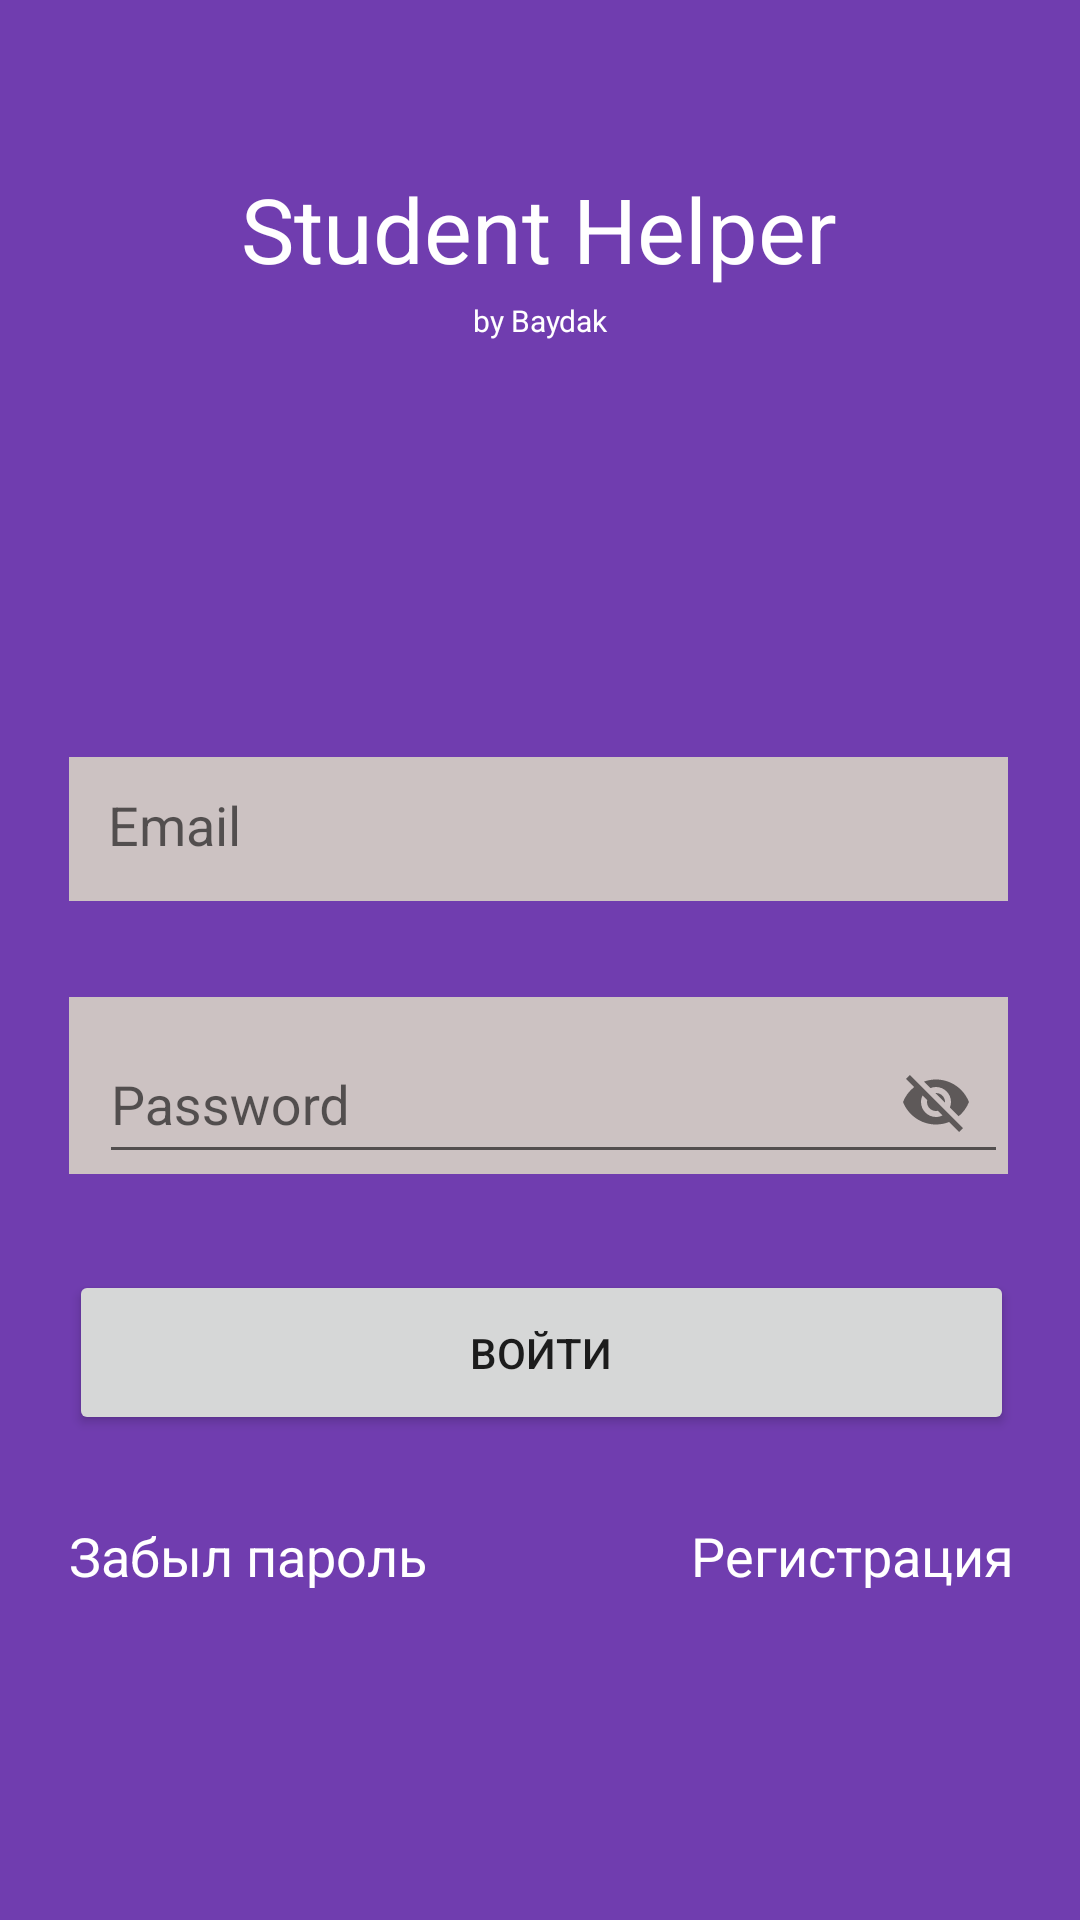

Layout XML and referenced resources for this Android screen:
<!-- AndroidManifest.xml: application theme Theme.Mirea_Application -->
<!-- res/layout/fragment_login.xml -->
<?xml version="1.0" encoding="utf-8"?>
<androidx.constraintlayout.widget.ConstraintLayout xmlns:android="http://schemas.android.com/apk/res/android"
    xmlns:app="http://schemas.android.com/apk/res-auto"
    xmlns:tools="http://schemas.android.com/tools"
    android:id="@+id/frameLayout"
    android:layout_width="match_parent"
    android:layout_height="match_parent"
    android:background="@color/mypurple"
    tools:context=".Fragment_login">

    

    <TextView
        android:id="@+id/login_cap1"
        android:layout_width="wrap_content"
        android:layout_height="wrap_content"
        android:layout_marginTop="100dp"
        android:text="by Baydak"
        android:textColor="#FFFFFF"
        android:textSize="10dp"
        app:layout_constraintEnd_toEndOf="parent"
        app:layout_constraintStart_toStartOf="parent"
        app:layout_constraintTop_toTopOf="parent" />

    

    <com.google.android.material.textfield.TextInputLayout
        android:id="@+id/login_password"
        android:layout_width="313dp"
        android:layout_height="wrap_content"
        android:layout_marginTop="32dp"
        android:background="#CCC2C2"
        app:passwordToggleEnabled="true"
        android:elegantTextHeight="false"

        android:hint="Password"
        android:inputType="textPassword"
        android:paddingLeft="10dp"
        app:layout_constraintEnd_toEndOf="@+id/login_email"
        app:layout_constraintStart_toStartOf="@+id/login_email"
        app:layout_constraintTop_toBottomOf="@+id/login_email"
        >
        <com.google.android.material.textfield.TextInputEditText
            android:layout_width="match_parent"
            android:layout_height="match_parent"
            android:ems="10"

            />
    </com.google.android.material.textfield.TextInputLayout>



    <TextView
        android:id="@+id/login_cap"
        android:layout_width="wrap_content"
        android:layout_height="wrap_content"
        android:layout_marginTop="56dp"
        android:text="Student Helper"
        android:textColor="#FFFFFF"
        android:textSize="30dp"
        app:layout_constraintEnd_toEndOf="parent"
        app:layout_constraintHorizontal_bias="0.497"
        app:layout_constraintStart_toStartOf="parent"
        app:layout_constraintTop_toTopOf="parent" />

    <EditText
        android:id="@+id/login_email"
        android:layout_width="313dp"
        android:layout_height="48dp"
        android:layout_marginTop="156dp"
        android:background="#CCC2C2"
        android:ems="10"
        android:hint="Email"
        android:inputType="textPersonName"
        android:paddingLeft="13dp"
        android:paddingBottom="3dp"
        app:layout_constraintEnd_toEndOf="parent"
        app:layout_constraintHorizontal_bias="0.489"
        app:layout_constraintStart_toStartOf="parent"
        app:layout_constraintTop_toBottomOf="@+id/login_cap" />

    <Button
        android:id="@+id/login_signIn"
        android:layout_width="315dp"
        android:layout_height="55dp"
        android:layout_marginTop="32dp"
        android:text="Войти"
        app:layout_constraintEnd_toEndOf="@+id/login_password"
        app:layout_constraintHorizontal_bias="0.0"
        app:layout_constraintStart_toStartOf="@+id/login_password"
        app:layout_constraintTop_toBottomOf="@+id/login_password" />

    <TextView
        android:id="@+id/login_forget_password"
        android:layout_width="wrap_content"
        android:layout_height="wrap_content"
        android:layout_marginTop="28dp"
        android:text="Забыл пароль"
        android:textColor="#FFFFFF"
        android:textSize="18dp"
        app:layout_constraintStart_toStartOf="@+id/login_signIn"
        app:layout_constraintTop_toBottomOf="@+id/login_signIn" />

    <TextView
        android:id="@+id/login_register"
        android:layout_width="wrap_content"
        android:layout_height="wrap_content"
        android:layout_marginTop="28dp"
        android:clickable="true"
        android:minHeight="48dp"
        android:text="Регистрация"
        android:textColor="#FFFFFF"

        android:textSize="18dp"
        app:layout_constraintEnd_toEndOf="@+id/login_signIn"
        app:layout_constraintTop_toBottomOf="@+id/login_signIn" />

    <ProgressBar
        android:id="@+id/login_progressBar"
        style="?android:attr/progressBarStyle"
        android:layout_width="wrap_content"
        android:layout_height="wrap_content"
        android:visibility="gone"
        app:layout_constraintBottom_toBottomOf="parent"
        app:layout_constraintEnd_toEndOf="parent"
        app:layout_constraintHorizontal_bias="0.5"
        app:layout_constraintStart_toStartOf="parent"
        app:layout_constraintTop_toTopOf="parent" />




</androidx.constraintlayout.widget.ConstraintLayout>
<!-- resources referenced by this layout -->
<resources>
  <color name="mypurple">#FF703DAF</color>
  <!-- drawable icon_castle_in_register: png bitmap (drawable, 5019 bytes) -->
  <style name="Theme.Mirea_Application" parent="Theme.AppCompat.Light.NoActionBar">
          
          <item name="colorPrimary">@color/purple_500</item>
          <item name="colorPrimaryVariant">@color/purple_700</item>
          <item name="colorOnPrimary">@color/white</item>
          
          <item name="colorSecondary">@color/teal_200</item>
          <item name="colorSecondaryVariant">@color/teal_700</item>
          <item name="colorOnSecondary">@color/black</item>
          
          <item name="android:statusBarColor" tools:targetApi="l">?attr/colorPrimaryVariant</item>
          
      </style>
  <color name="purple_500">#FF6200EE</color>
  <color name="purple_700">#FF3700B3</color>
  <color name="white">#FFFFFFFF</color>
  <color name="teal_200">#FF03DAC5</color>
  <color name="teal_700">#FF018786</color>
  <color name="black">#FF000000</color>
</resources>
